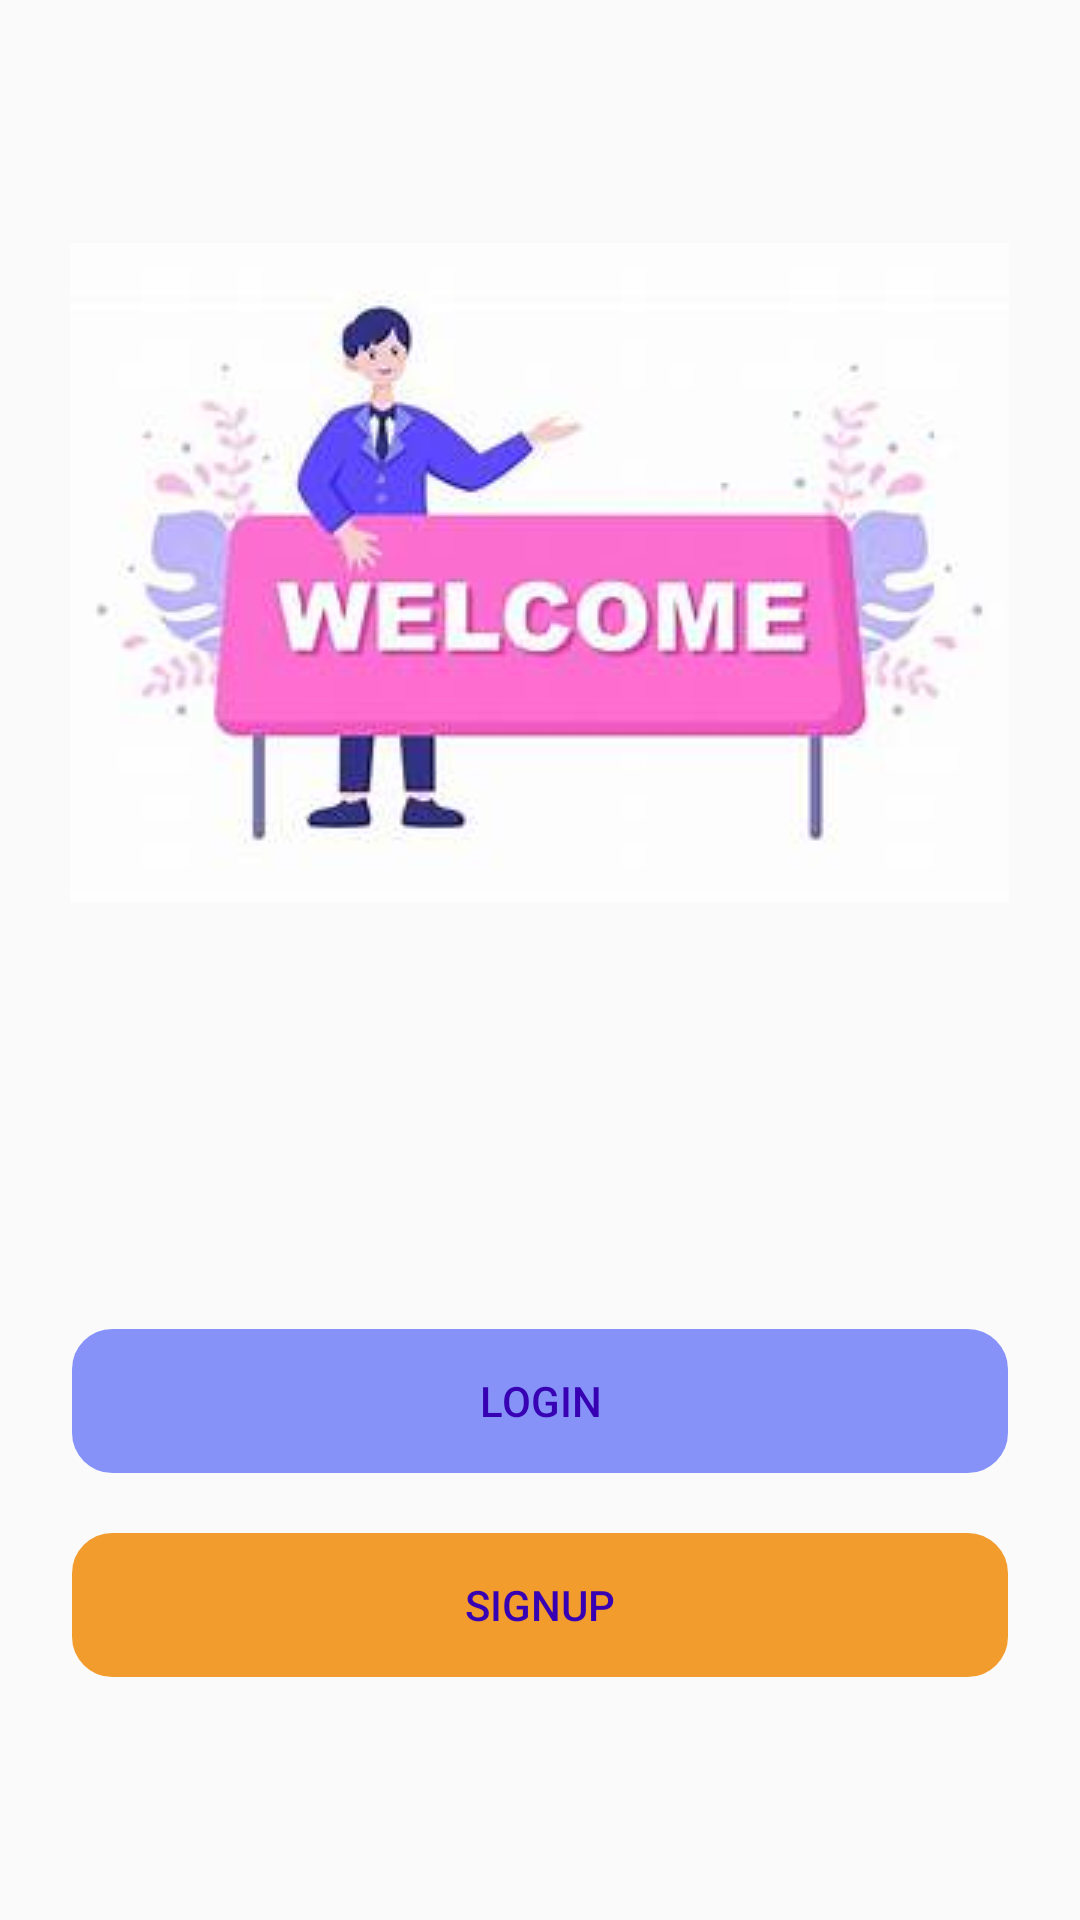

Produce the Android XML layout that renders to this screen, including the resource entries it uses.
<!-- AndroidManifest.xml: application theme Base.Theme.NewBondify -->
<!-- res/layout/fragment_start.xml -->
<?xml version="1.0" encoding="utf-8"?>
<LinearLayout
    xmlns:android="http://schemas.android.com/apk/res/android"
    xmlns:tools="http://schemas.android.com/tools"
    android:layout_width="match_parent"
    android:layout_height="match_parent"
    tools:context=".fragments.StartFragment"
    android:padding="12dp"
    android:gravity="center"
    android:orientation="vertical"
    >
    <ImageView
        android:layout_width="wrap_content"
        android:layout_height="wrap_content"
        android:src="@drawable/th"
        />
    <Button
        android:layout_width="match_parent"
        android:layout_height="wrap_content"
        android:layout_marginStart="12dp"
        android:layout_marginEnd="12dp"
        android:layout_marginTop="142dp"
        android:text="Login"
        android:background="@drawable/costume"
        android:backgroundTint="@color/lavender"
        android:textColor="@color/purple_700"
        android:id="@+id/login"
        />
    <Button
        android:layout_width="match_parent"
        android:layout_height="wrap_content"
        android:layout_marginStart="12dp"
        android:layout_marginEnd="12dp"
        android:layout_marginTop="20dp"
        android:text="signup"
        android:textColor="@color/purple_700"
        android:background="@drawable/costume"
        android:backgroundTint="@color/orange"
        android:id="@+id/signup"

        />

</LinearLayout>
<!-- resources referenced by this layout -->
<resources>
  <color name="lavender">#8692f7</color>
  <color name="orange">#F29C2D</color>
  <color name="purple_700">#FF3700B3</color>
  <!-- drawable costume (drawable) -->
  <?xml version="1.0" encoding="utf-8"?>
  <shape xmlns:android="http://schemas.android.com/apk/res/android"
  
      android:shape="rectangle">
      <corners
          android:radius="12sp"
          />
      <stroke
          android:color="@color/orange"
          android:width="3sp"
          />
  
  
  </shape>
  <!-- drawable th: jpeg bitmap (drawable, 8145 bytes) -->
  <style name="Base.Theme.NewBondify" parent="Theme.AppCompat.Light.NoActionBar">
          <item name="colorPrimary">@color/black</item>
          <item name="colorOnPrimary">@color/white</item>
          <item name="colorSurface">@color/black</item>
      </style>
  <color name="black">#FF000000</color>
  <color name="white">#FFFFFFFF</color>
</resources>
